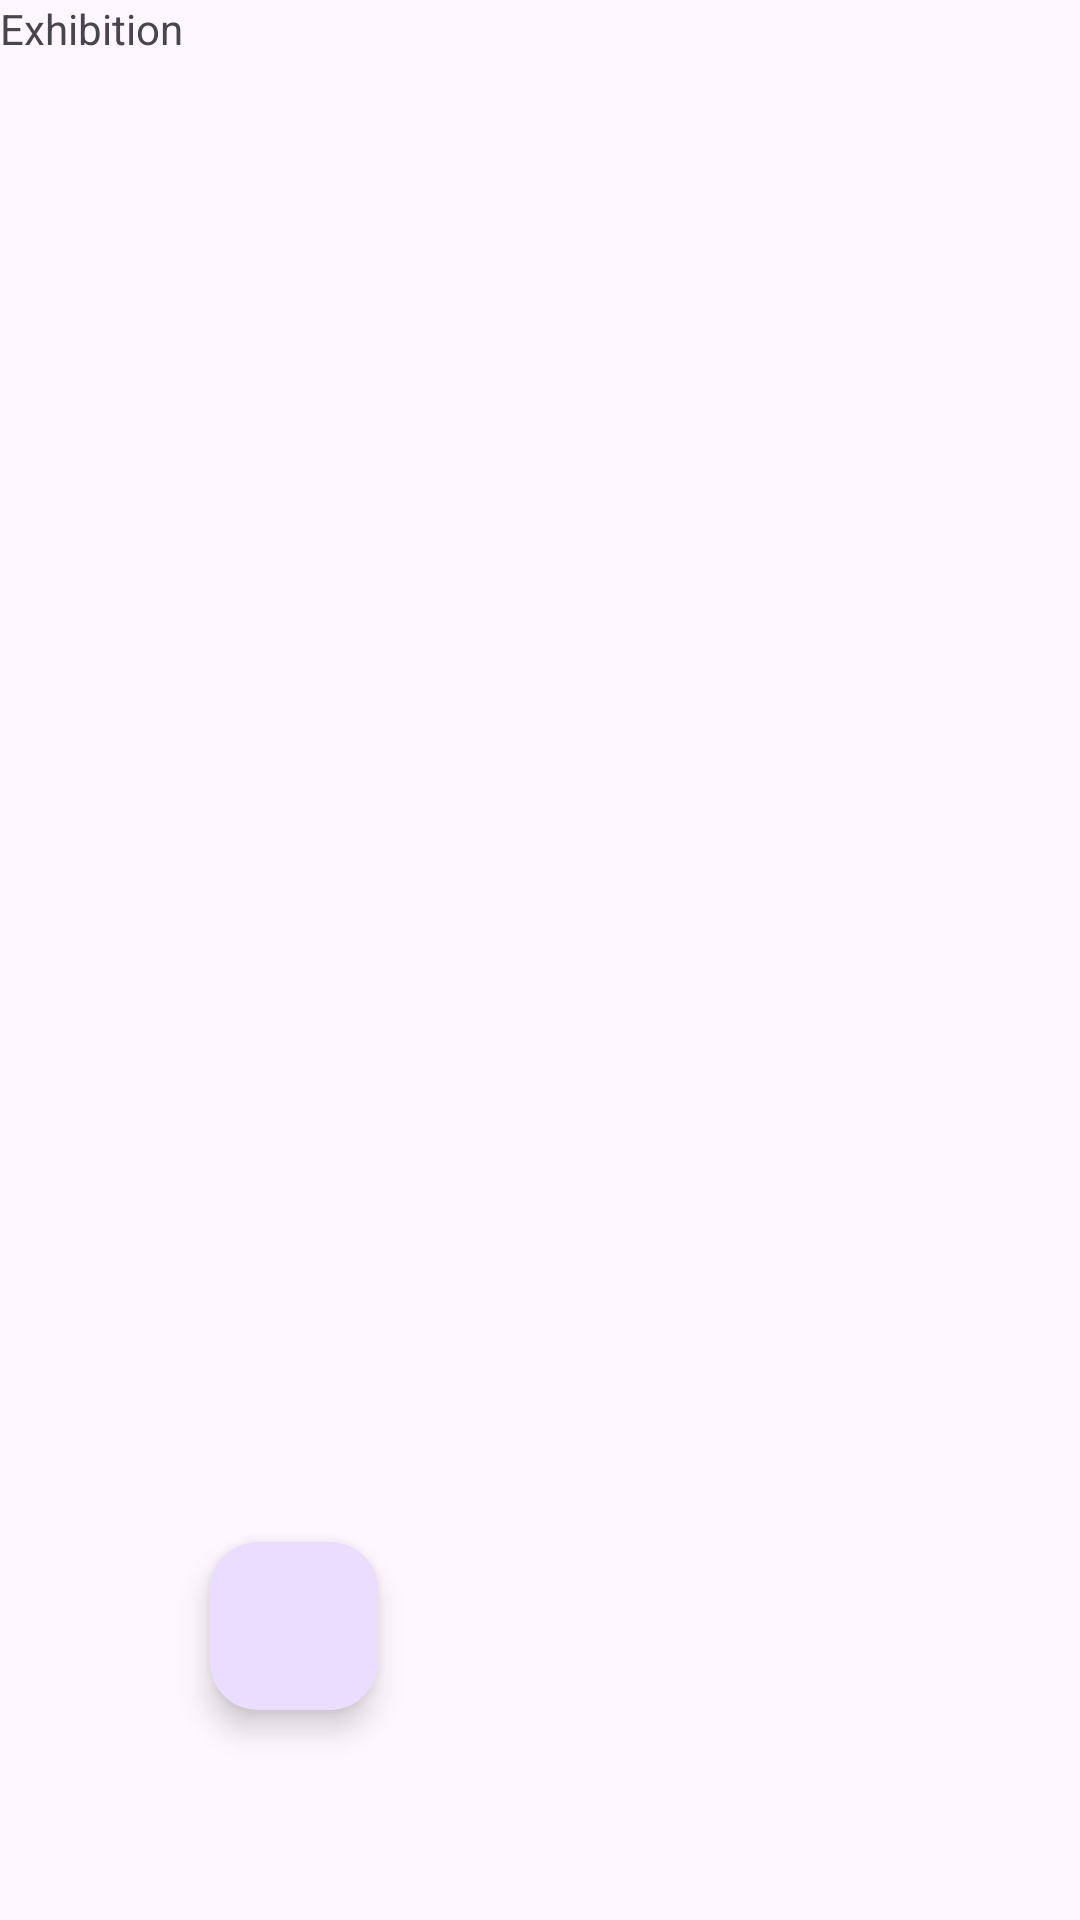

Reconstruct the res/layout file that produces this screen, plus the resources it refers to.
<!-- AndroidManifest.xml: application theme Theme.VAStudio -->
<!-- res/layout/fragment_exhibition__list.xml -->
<?xml version="1.0" encoding="utf-8"?>
<FrameLayout
    android:id="@+id/fragment_container_ex"
    xmlns:android="http://schemas.android.com/apk/res/android"
    xmlns:app="http://schemas.android.com/apk/res-auto"
    xmlns:tools="http://schemas.android.com/tools"
    android:layout_width="match_parent"
    android:layout_height="match_parent"
    tools:context=".fragments.Exhibition.Exhibition_List">

    
    <TextView
        android:layout_width="match_parent"
        android:layout_height="match_parent"
        android:text="Exhibition" />

    <androidx.recyclerview.widget.RecyclerView
        android:id="@+id/recycler"
        android:layout_width="match_parent"
        android:layout_height="match_parent" />
    <com.google.android.material.floatingactionbutton.FloatingActionButton
        android:id="@+id/floatingActionButton"
        android:layout_width="wrap_content"
        android:layout_height="wrap_content"
        android:layout_gravity="bottom"
        android:layout_margin="70dp"
        android:clickable="true"
        android:src="@drawable/baseline_notifications_24" />

</FrameLayout>
<!-- resources referenced by this layout -->
<resources>
  <style name="Theme.VAStudio" parent="Base.Theme.VAStudio" />
  <style name="Base.Theme.VAStudio" parent="Theme.Material3.DayNight.NoActionBar">
          
          
      </style>
</resources>
